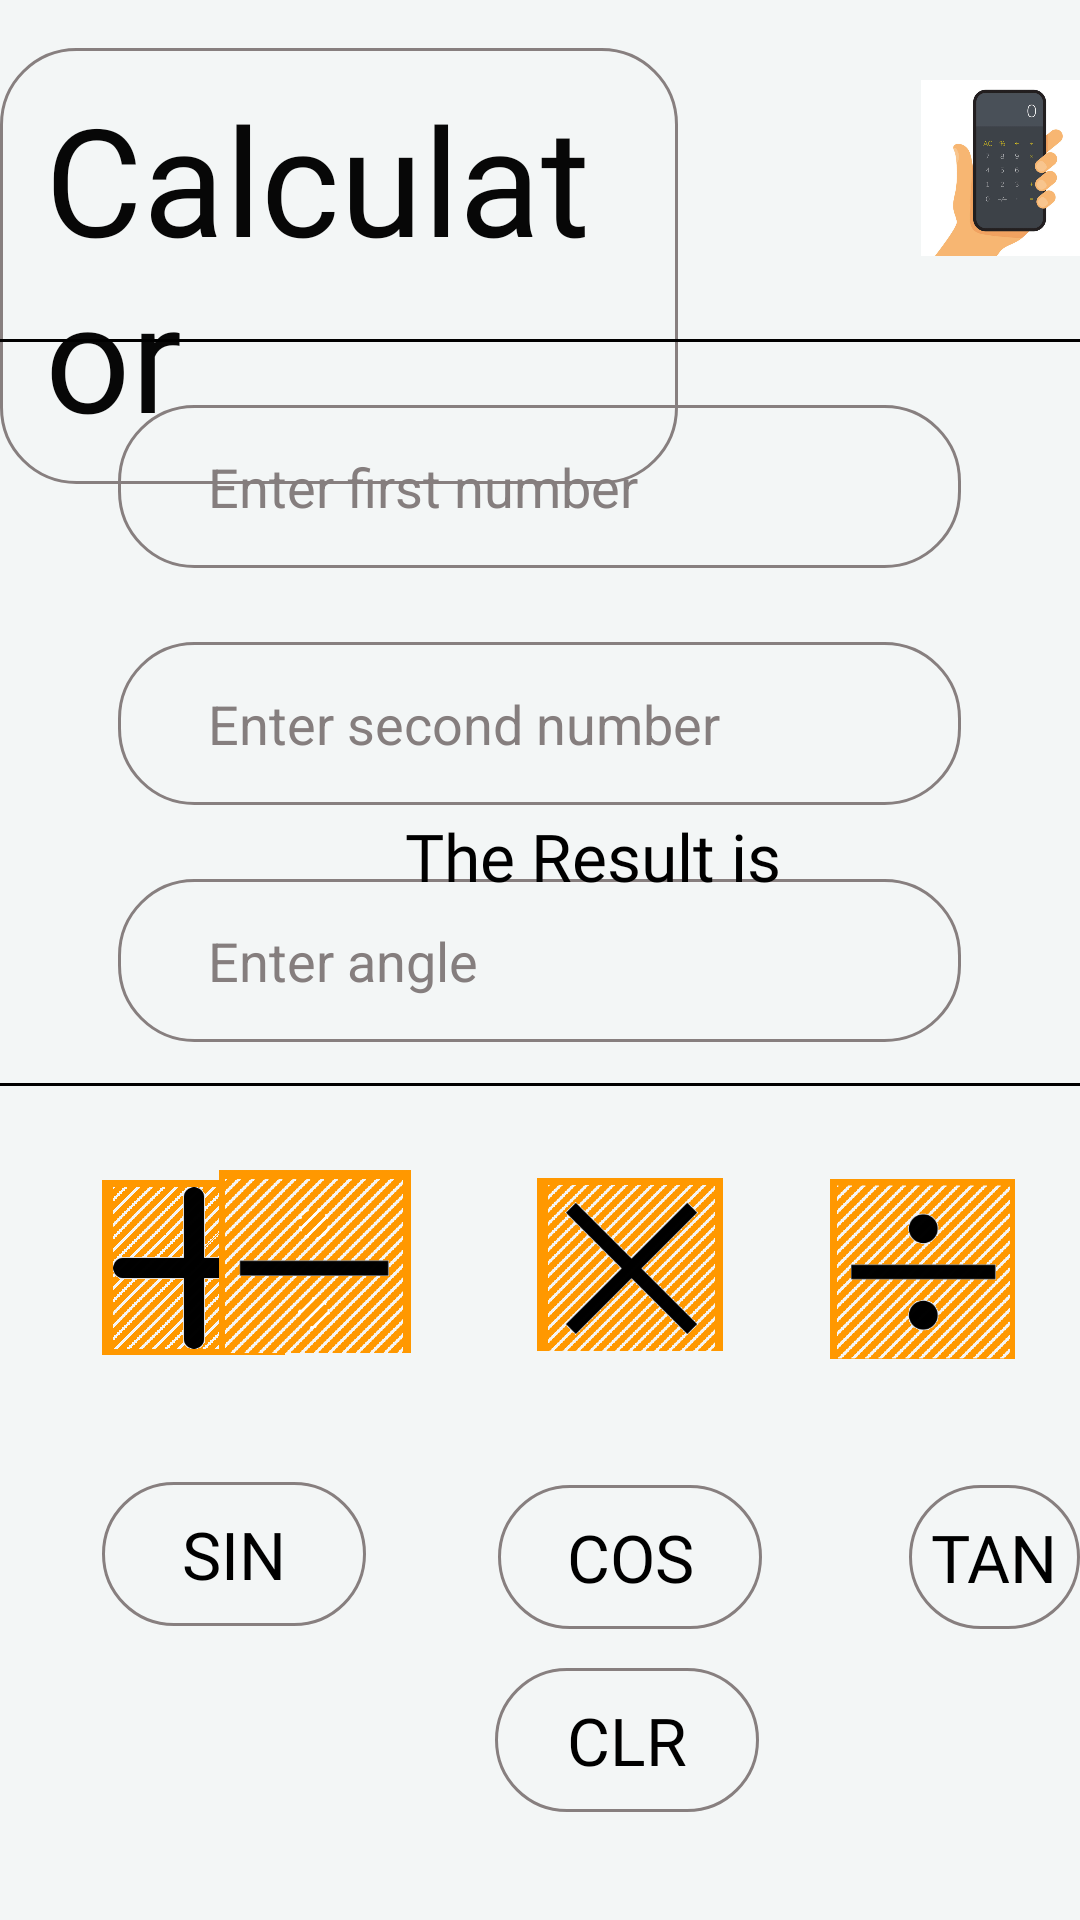

Reconstruct the res/layout file that produces this screen, plus the resources it refers to.
<!-- AndroidManifest.xml: application theme Theme.MultipurposeProject -->
<!-- res/layout/activity_calculator2.xml -->
<?xml version="1.0" encoding="utf-8"?>
<RelativeLayout xmlns:android="http://schemas.android.com/apk/res/android"
    xmlns:app="http://schemas.android.com/apk/res-auto"
    xmlns:tools="http://schemas.android.com/tools"
    android:layout_width="match_parent"
    android:layout_height="match_parent"
    android:background="#F3F6F6"
    tools:context=".Calculator2">

    <TextView
        android:id="@+id/textView43"
        android:layout_width="wrap_content"
        android:layout_height="wrap_content"
        android:layout_alignParentTop="true"
        android:layout_alignParentEnd="true"
        android:layout_centerHorizontal="true"
        android:layout_marginTop="16dp"
        android:layout_marginEnd="134dp"
        android:background="@drawable/bg_design8"
        android:fontFamily="@font/u4"
        android:paddingLeft="15dp"
        android:paddingTop="10dp"
        android:paddingEnd="15dp"
        android:paddingBottom="10dp"
        android:text="@string/calculator"
        android:textColor="#070707"
        android:textSize="50sp"
        tools:ignore="RelativeOverlap" />

    <ImageView
        android:id="@+id/imageView51"
        android:layout_width="84dp"
        android:layout_height="80dp"
        android:layout_alignParentStart="true"
        android:layout_alignParentTop="true"
        android:layout_marginStart="307dp"
        android:layout_marginTop="16dp"
        app:srcCompat="@drawable/cal" />

    <View
        android:id="@+id/divider7"
        android:layout_width="match_parent"
        android:layout_height="1dp"
        android:layout_alignParentStart="true"
        android:layout_alignParentTop="true"
        android:layout_marginTop="113dp"
        android:background="@color/black" />

    <EditText
        android:id="@+id/etnum1"
        android:layout_width="281dp"
        android:layout_height="wrap_content"
        android:layout_alignParentTop="true"
        android:layout_centerHorizontal="true"
        android:layout_marginTop="135dp"
        android:background="@drawable/bg_design12"
        android:ems="10"
        android:hint="Enter first number"
        android:inputType="numberDecimal"
        android:paddingLeft="30dp"
        android:paddingTop="15dp"
        android:paddingRight="10dp"
        android:paddingBottom="15dp"
        android:textColor="@color/black"
        android:textColorHint="#857E7E" />

    <EditText
        android:id="@+id/etnum2"
        android:layout_width="281dp"
        android:layout_height="wrap_content"
        android:layout_alignParentTop="true"
        android:layout_centerHorizontal="true"
        android:layout_marginTop="214dp"
        android:background="@drawable/bg_design12"
        android:ems="10"
        android:hint="Enter second number"
        android:inputType="numberDecimal"
        android:paddingLeft="30dp"
        android:paddingTop="15dp"
        android:paddingRight="10dp"
        android:paddingBottom="15dp"
        android:textColor="@color/black"
        android:textColorHint="#857E7E" />

    <EditText
        android:id="@+id/etangle"
        android:layout_width="281dp"
        android:layout_height="wrap_content"
        android:layout_alignParentTop="true"
        android:layout_centerInParent="true"
        android:layout_marginTop="293dp"
        android:background="@drawable/bg_design12"
        android:ems="10"
        android:hint="Enter angle"
        android:inputType="numberDecimal"
        android:paddingLeft="30dp"
        android:paddingTop="15dp"
        android:paddingRight="10dp"
        android:paddingBottom="15dp"
        android:textColor="@color/black"
        android:textColorHint="#857E7E" />

    <TextView
        android:id="@+id/result"
        android:layout_width="wrap_content"
        android:layout_height="wrap_content"
        android:layout_alignParentEnd="true"
        android:layout_alignParentBottom="true"
        android:layout_centerHorizontal="true"
        android:layout_marginEnd="177dp"
        android:layout_marginBottom="304dp"
        android:fontFamily="@font/u4"
        android:textColor="#000000"
        android:textSize="22sp" />

    <View
        android:id="@+id/divider8"
        android:layout_width="match_parent"
        android:layout_height="1dp"
        android:layout_alignParentStart="true"
        android:layout_alignParentBottom="true"
        android:layout_marginStart="0dp"
        android:layout_marginBottom="278dp"
        android:background="@color/black" />

    <ImageView
        android:id="@+id/add"
        android:layout_width="61dp"
        android:layout_height="59dp"
        android:layout_alignParentStart="true"
        android:layout_alignParentBottom="true"
        android:layout_marginStart="34dp"
        android:layout_marginBottom="188dp"
        app:srcCompat="@drawable/a" />

    <ImageView
        android:id="@+id/sub"
        android:layout_width="64dp"
        android:layout_height="63dp"
        android:layout_alignParentEnd="true"
        android:layout_alignParentBottom="true"
        android:layout_marginEnd="223dp"
        android:layout_marginBottom="188dp"
        app:srcCompat="@drawable/s2" />

    <ImageView
        android:id="@+id/mul"
        android:layout_width="62dp"
        android:layout_height="61dp"
        android:layout_alignParentEnd="true"
        android:layout_alignParentBottom="true"
        android:layout_marginEnd="119dp"
        android:layout_marginBottom="188dp"
        app:srcCompat="@drawable/m" />

    <ImageView
        android:id="@+id/div"
        android:layout_width="63dp"
        android:layout_height="60dp"
        android:layout_alignParentEnd="true"
        android:layout_alignParentBottom="true"
        android:layout_marginEnd="21dp"
        android:layout_marginBottom="187dp"
        app:srcCompat="@drawable/d" />

    <Button
        android:id="@+id/clr"
        android:layout_width="wrap_content"
        android:layout_height="wrap_content"
        android:layout_alignParentStart="true"
        android:layout_alignParentBottom="true"
        android:layout_centerHorizontal="true"
        android:layout_marginStart="165dp"
        android:layout_marginBottom="36dp"
        android:background="@drawable/bg_design12"
        android:fontFamily="@font/u4"
        android:text="CLR"
        android:textColor="#000000"
        android:textSize="22sp" />

    <Button
        android:id="@+id/cos"
        android:layout_width="wrap_content"
        android:layout_height="wrap_content"
        android:layout_alignParentStart="true"
        android:layout_alignParentBottom="true"
        android:layout_centerHorizontal="true"
        android:layout_marginStart="166dp"
        android:layout_marginBottom="97dp"
        android:background="@drawable/bg_design12"
        android:fontFamily="@font/u4"
        android:text="COS"
        android:textColor="#000000"
        android:textSize="22sp" />

    <Button
        android:id="@+id/tan"
        android:layout_width="wrap_content"
        android:layout_height="wrap_content"
        android:layout_alignParentStart="true"
        android:layout_alignParentBottom="true"
        android:layout_marginStart="303dp"
        android:layout_marginBottom="97dp"
        android:background="@drawable/bg_design12"
        android:fontFamily="@font/u4"
        android:text="TAN"
        android:textColor="#000000"
        android:textSize="22sp" />

    <Button
        android:id="@+id/sin"
        android:layout_width="wrap_content"
        android:layout_height="wrap_content"
        android:layout_alignParentStart="true"
        android:layout_alignParentBottom="true"
        android:layout_marginStart="34dp"
        android:layout_marginBottom="98dp"
        android:background="@drawable/bg_design12"
        android:fontFamily="@font/u4"
        android:text="SIN"
        android:textColor="#000000"
        android:textSize="22sp" />

    <TextView
        android:id="@+id/textView46"
        android:layout_width="wrap_content"
        android:layout_height="wrap_content"
        android:layout_alignParentStart="true"
        android:layout_alignParentBottom="true"
        android:layout_centerHorizontal="true"
        android:layout_marginStart="135dp"
        android:layout_marginBottom="340dp"
        android:fontFamily="@font/u4"
        android:text="The Result is "
        android:textColor="#000000"
        android:textSize="22sp" />

</RelativeLayout>
<!-- resources referenced by this layout -->
<resources>
  <color name="black">#FF000000</color>
  <!-- drawable a: png bitmap (drawable, 22752 bytes) -->
  <!-- drawable bg_design12 (drawable) -->
  <?xml version="1.0" encoding="utf-8"?>
  <layer-list xmlns:android="http://schemas.android.com/apk/res/android" >
  
      <item android:drawable="@drawable/bg_design8"/>
  
  
  </layer-list>
  <!-- drawable bg_design8 (drawable) -->
  <?xml version="1.0" encoding="utf-8"?>
  <shape xmlns:android="http://schemas.android.com/apk/res/android">
  <stroke
  android:width="1dp"
  android:color="#877F7F" />
  
  <corners
  android:bottomRightRadius="25dp"
  android:bottomLeftRadius="25dp"
  android:topRightRadius="25dp"
  android:topLeftRadius="25dp" />
  
  </shape>
  <!-- drawable cal: png bitmap (drawable, 89566 bytes) -->
  <!-- drawable d: png bitmap (drawable, 11087 bytes) -->
  <!-- drawable m: png bitmap (drawable, 14089 bytes) -->
  <!-- drawable s2: png bitmap (drawable, 8729 bytes) -->
  <string name="calculator">Calculator</string>
  <style name="Theme.MultipurposeProject" parent="Theme.AppCompat.DayNight.DarkActionBar">
          
          <item name="colorPrimary">@color/purple_500</item>
          <item name="colorPrimaryVariant">#000FEB</item>
          <item name="colorOnPrimary">@color/white</item>
          
          <item name="colorSecondary">@color/teal_200</item>
          <item name="colorSecondaryVariant">@color/teal_700</item>
          <item name="colorOnSecondary">@color/black</item>
          
          <item name="android:statusBarColor" tools:targetApi="l">?attr/colorPrimaryVariant</item>
          
      </style>
  <color name="purple_500">#FF6200EE</color>
  <color name="white">#FFFFFF</color>
  <color name="teal_200">#FF03DAC5</color>
  <color name="teal_700">#FF018786</color>
</resources>
